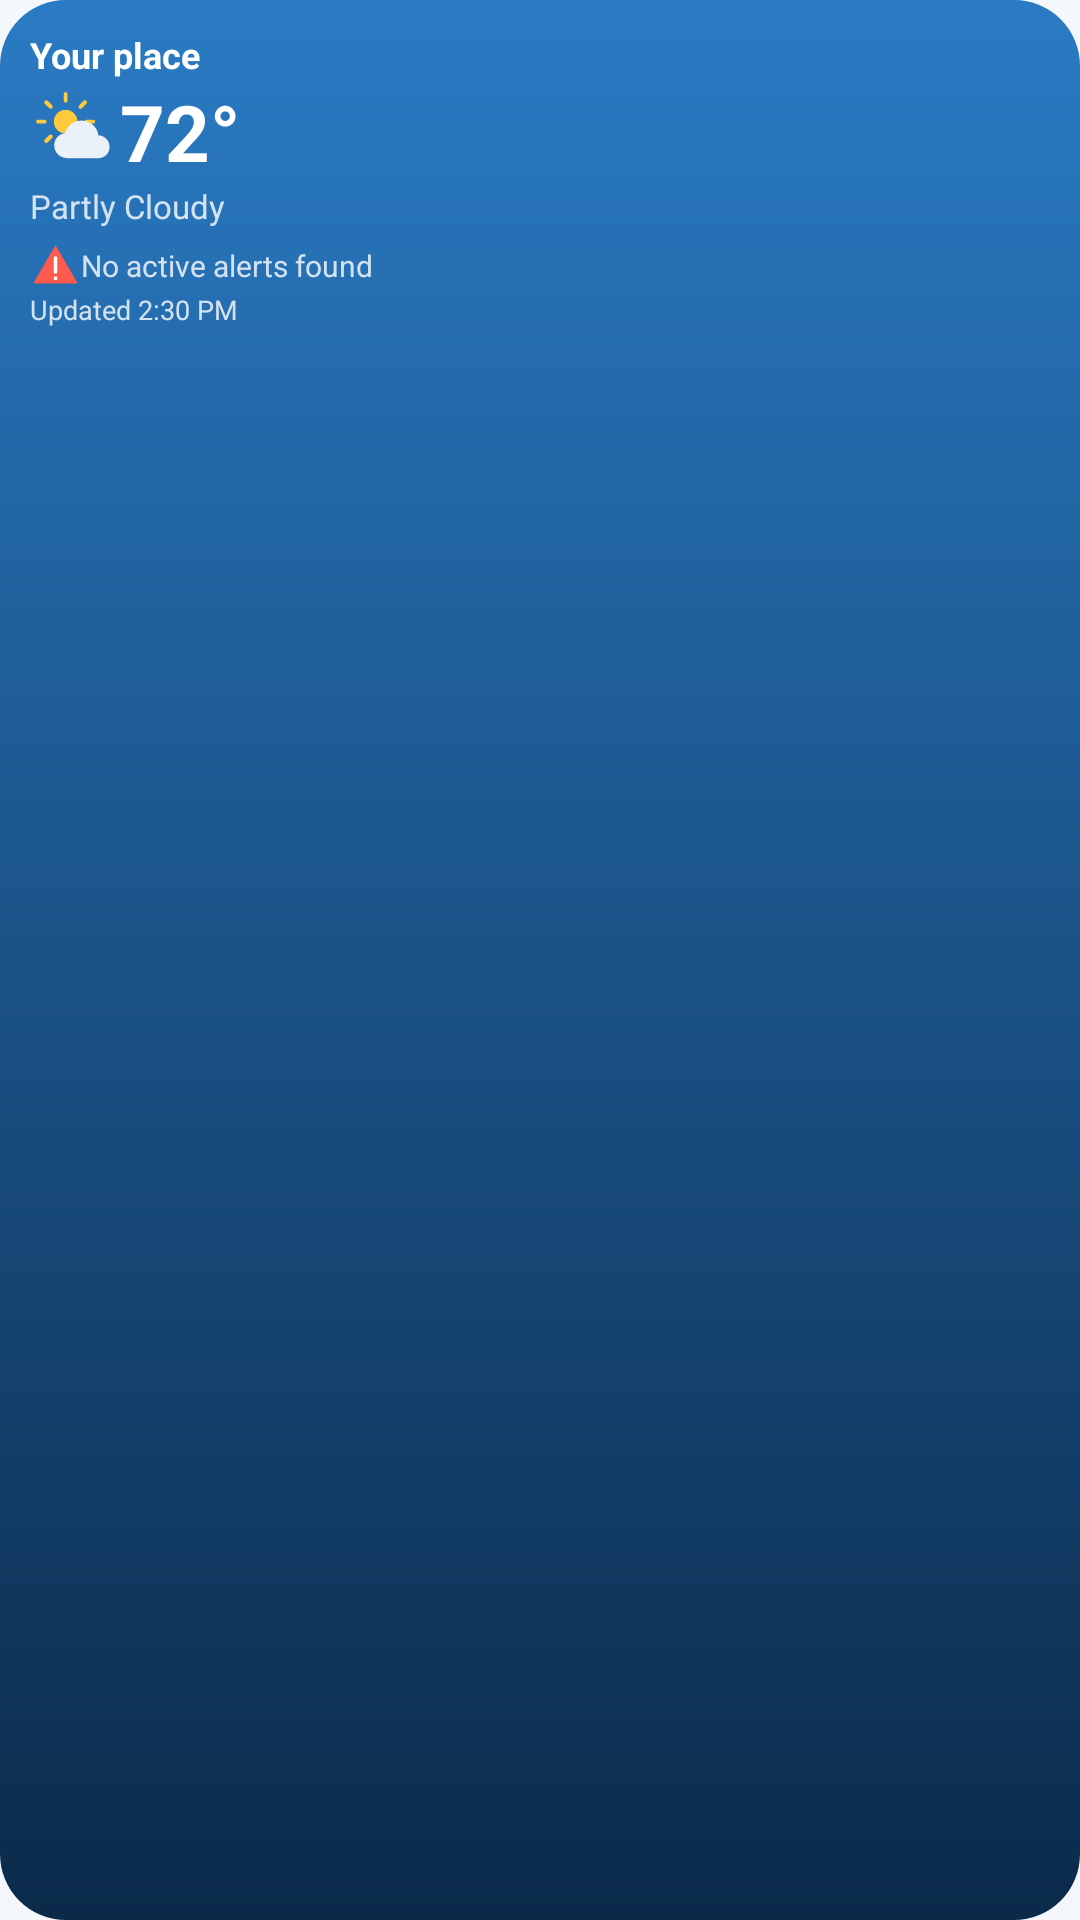

Here is an Android app screen rendered from its layout file. Give the layout XML and the strings, colors and styles it references.
<!-- AndroidManifest.xml: application theme Theme.TouchWeather -->
<!-- res/layout/preview_saved.xml -->
<?xml version="1.0" encoding="utf-8"?>
<FrameLayout xmlns:android="http://schemas.android.com/apk/res/android" android:layout_width="match_parent" android:layout_height="match_parent" android:background="@drawable/widget_bg_day" android:padding="10dp">
<LinearLayout android:layout_width="match_parent" android:layout_height="match_parent" android:orientation="vertical">
<TextView android:layout_width="wrap_content" android:layout_height="wrap_content" android:text="Your place" android:textColor="#FFFFFFFF" android:textSize="12sp" android:maxLines="1" android:textStyle="bold"/>
<LinearLayout android:layout_width="wrap_content" android:layout_height="wrap_content" android:orientation="horizontal" android:gravity="center_vertical"><ImageView android:layout_width="30dp" android:layout_height="30dp" android:src="@drawable/wx_partly_day" android:importantForAccessibility="no"/><TextView android:layout_width="wrap_content" android:layout_height="wrap_content" android:text="72°" android:textColor="#FFFFFFFF" android:textSize="26sp" android:maxLines="1" android:textStyle="bold"/></LinearLayout>
<TextView android:layout_width="wrap_content" android:layout_height="wrap_content" android:text="Partly Cloudy" android:textColor="#CCFFFFFF" android:textSize="11sp" android:maxLines="1"/>
<LinearLayout android:layout_width="wrap_content" android:layout_height="wrap_content" android:orientation="horizontal" android:gravity="center_vertical" android:layout_marginTop="4dp"><ImageView android:layout_width="17dp" android:layout_height="17dp" android:src="@drawable/wx_alert" android:importantForAccessibility="no"/><TextView android:layout_width="wrap_content" android:layout_height="wrap_content" android:text="No active alerts found" android:textColor="#CCFFFFFF" android:textSize="10sp" android:maxLines="1"/></LinearLayout>
<TextView android:layout_width="wrap_content" android:layout_height="wrap_content" android:text="Updated 2:30 PM" android:textColor="#CCFFFFFF" android:textSize="9sp" android:maxLines="1"/>
</LinearLayout>
</FrameLayout>
<!-- resources referenced by this layout -->
<resources>
  <!-- drawable widget_bg_day (drawable) -->
  <shape xmlns:android="http://schemas.android.com/apk/res/android" android:shape="rectangle">
      <gradient android:angle="270" android:startColor="#2A7BC4" android:endColor="#0B2A4A"/>
      <corners android:radius="22dp"/>
  </shape>
  <!-- drawable wx_alert (drawable) -->
  <vector xmlns:android="http://schemas.android.com/apk/res/android" android:width="48dp" android:height="48dp" android:viewportWidth="48" android:viewportHeight="48">
      <path android:fillColor="#FF5A4E" android:pathData="M24,5 L45,41 L3,41 Z"/>
      <path android:strokeColor="#FFFFFF" android:strokeWidth="3.5" android:strokeLineCap="round" android:pathData="M24,17 L24,30 M24,36 L24.1,36"/>
  </vector>
  <!-- drawable wx_partly_day (drawable) -->
  <vector xmlns:android="http://schemas.android.com/apk/res/android" android:width="48dp" android:height="48dp" android:viewportWidth="48" android:viewportHeight="48">
      <group android:translateX="-5" android:translateY="-5" android:scaleX="0.7" android:scaleY="0.7" android:pivotX="24" android:pivotY="24">
      <path android:fillColor="#FFC93C" android:pathData="M24,24 m-9,0 a9,9 0 1,0 18,0 a9,9 0 1,0 -18,0"/>
      <path android:strokeColor="#FFC93C" android:strokeWidth="3" android:strokeLineCap="round" android:pathData="M24,3 L24,8 M24,40 L24,45 M3,24 L8,24 M40,24 L45,24 M9.2,9.2 L12.7,12.7 M35.3,35.3 L38.8,38.8 M9.2,38.8 L12.7,35.3 M35.3,12.7 L38.8,9.2"/>
      </group>
      <group android:translateX="8" android:translateY="9" android:scaleX="0.82" android:scaleY="0.82"><path android:fillColor="#EAF1F8" android:pathData="M15,36 C9.5,36 6,32.2 6,27.6 C6,23.4 9,20.2 13,19.7 C14.4,14.9 18.6,11.5 23.7,11.5 C29.4,11.5 34,15.6 34.7,21 C39,21.4 42,24.6 42,28.7 C42,33 38.6,36 34.6,36 Z"/></group>
  </vector>
  <style name="Theme.TouchWeather" parent="android:Theme.Material.Light.NoActionBar">
          <item name="android:windowBackground">@color/tw_bg</item>
          <item name="android:statusBarColor">@android:color/transparent</item>
          <item name="android:navigationBarColor">@android:color/transparent</item>
          <item name="android:windowLightStatusBar">true</item>
      </style>
  <color name="tw_bg">#F4F8FC</color>
</resources>
